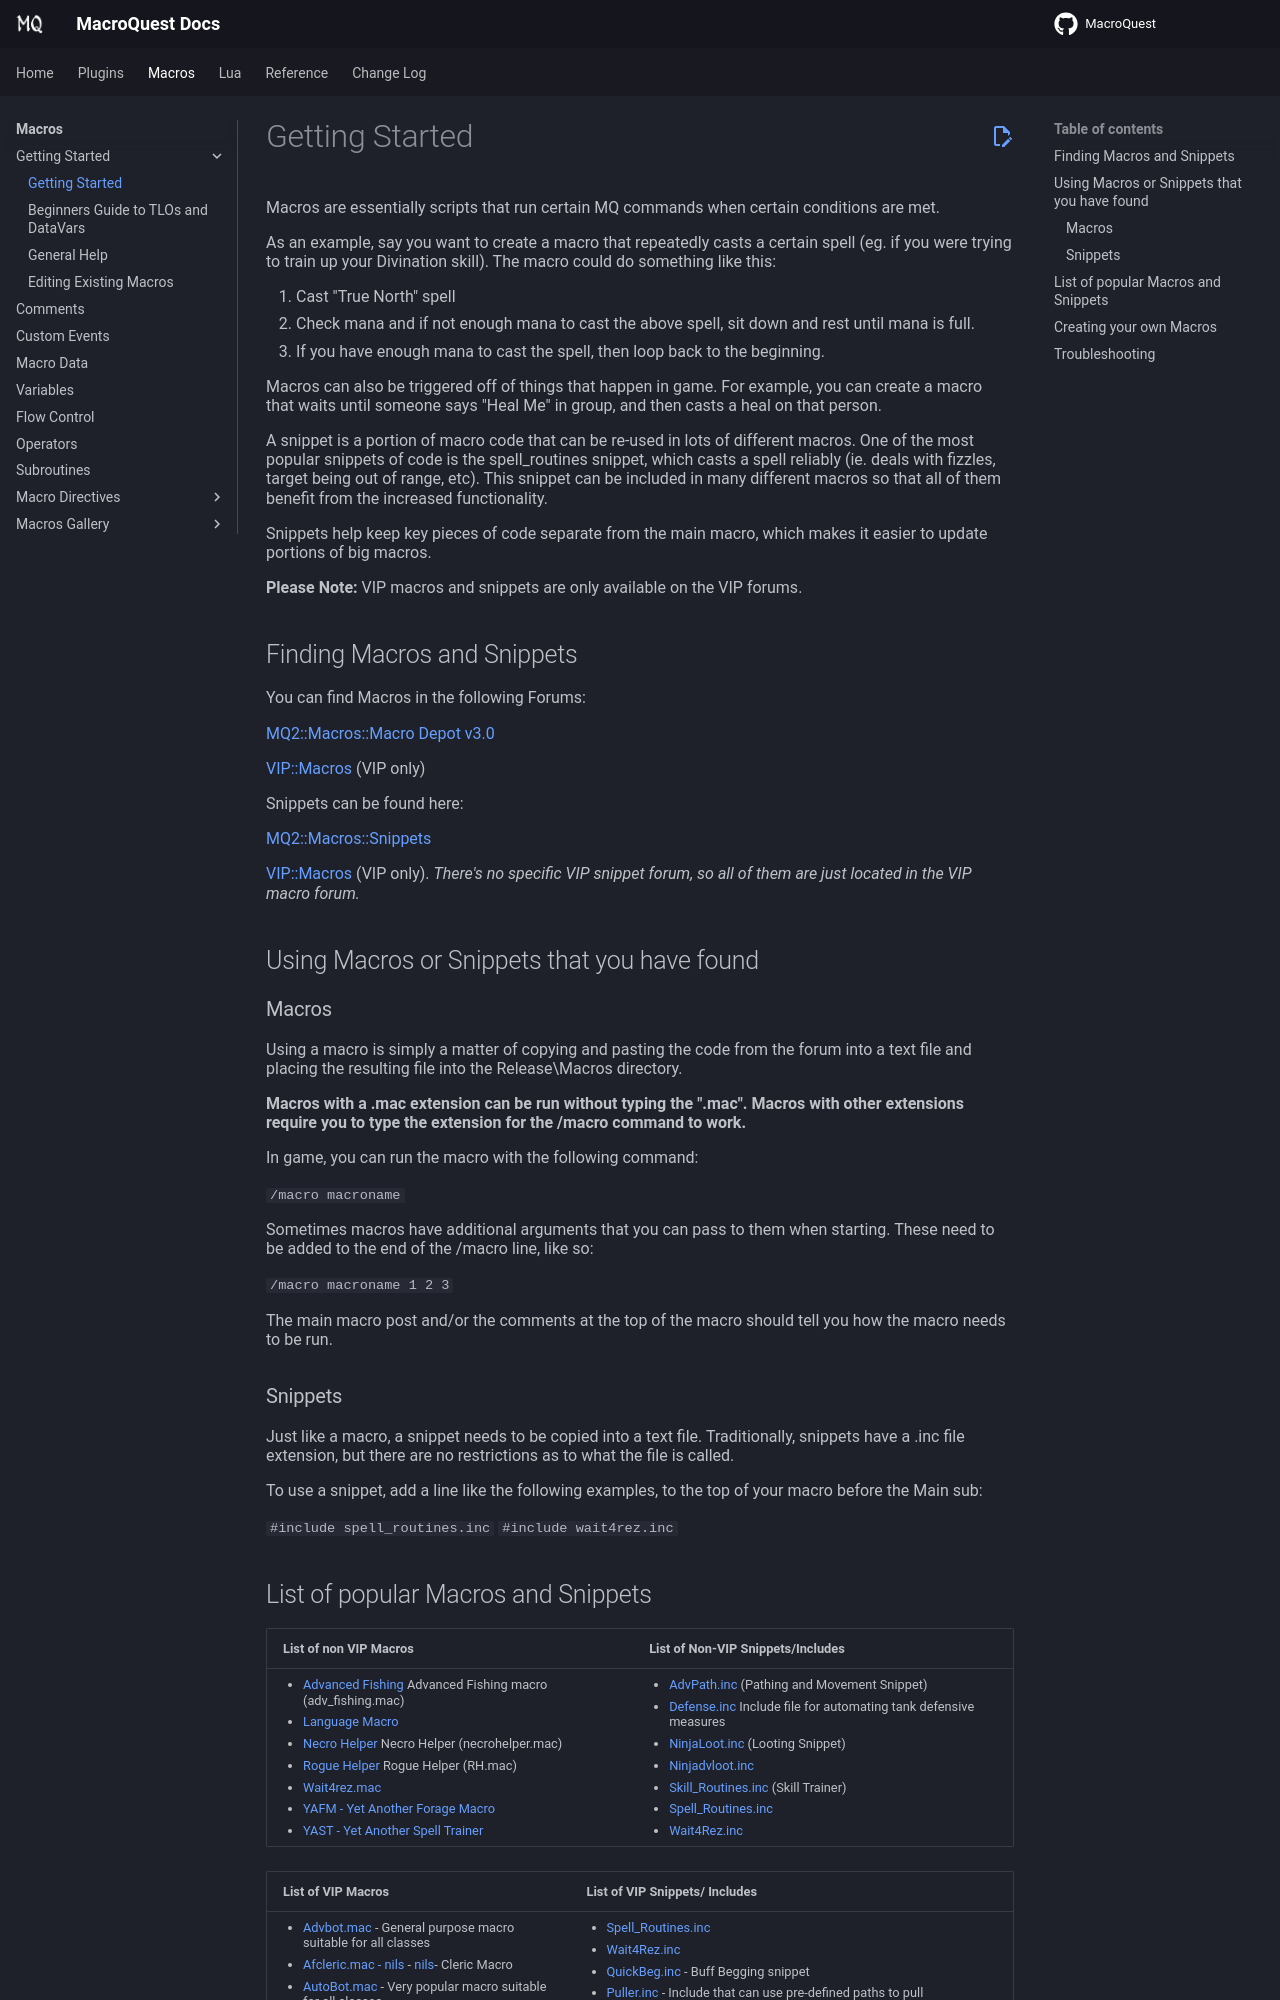

repository: macroquest/docs · page: macros/getting-started/index.html · generator: jekyll

# Getting Started

Macros are essentially scripts that run certain MQ commands when certain conditions are met.

As an example, say you want to create a macro that repeatedly casts a certain spell (eg. if you were trying to train up your Divination skill). The macro could do something like this:

1. Cast "True North" spell
2. Check mana and if not enough mana to cast the above spell, sit down and rest until mana is full.
3. If you have enough mana to cast the spell, then loop back to the beginning.

Macros can also be triggered off of things that happen in game. For example, you can create a macro that waits until someone says "Heal Me" in group, and then casts a heal on that person.

A snippet is a portion of macro code that can be re-used in lots of different macros. One of the most popular snippets of code is the spell\_routines snippet, which casts a spell reliably (ie. deals with fizzles, target being out of range, etc). This snippet can be included in many different macros so that all of them benefit from the increased functionality.

Snippets help keep key pieces of code separate from the main macro, which makes it easier to update portions of big macros.

**Please Note:** VIP macros and snippets are only available on the VIP forums.

## Finding Macros and Snippets

You can find Macros in the following Forums:

[MQ2::Macros::Macro Depot v3.0](https://macroquest2.com/phpBB3/viewforum.php?f=43)

[VIP::Macros](https://macroquest2.com/phpBB3/viewforum.php?f=49) (VIP only)

Snippets can be found here:

[MQ2::Macros::Snippets](https://macroquest2.com/phpBB3/viewforum.php?f=45)

[VIP::Macros](https://macroquest2.com/phpBB3/viewforum.php?f=49) (VIP only). _There's no specific VIP snippet forum, so all of them are just located in the VIP macro forum._

## Using Macros or Snippets that you have found

### Macros

Using a macro is simply a matter of copying and pasting the code from the forum into a text file and placing the resulting file into the Release\Macros directory.

**Macros with a .mac extension can be run without typing the ".mac". Macros with other extensions require you to type the extension for the /macro command to work.**

In game, you can run the macro with the following command:

`/macro macroname`

Sometimes macros have additional arguments that you can pass to them when starting. These need to be added to the end of the /macro line, like so:

`/macro macroname 1 2 3`

The main macro post and/or the comments at the top of the macro should tell you how the macro needs to be run.

### Snippets

Just like a macro, a snippet needs to be copied into a text file. Traditionally, snippets have a .inc file extension, but there are no restrictions as to what the file is called.

To use a snippet, add a line like the following examples, to the top of your macro before the Main sub:

`#include spell_routines.inc`
`#include wait4rez.inc`
